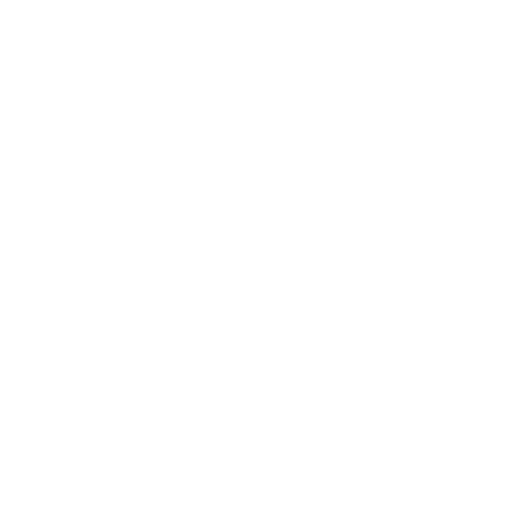
t = 0.00 s
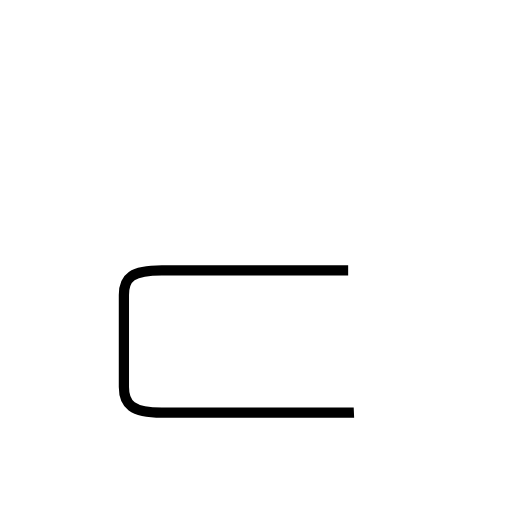
t = 1.69 s
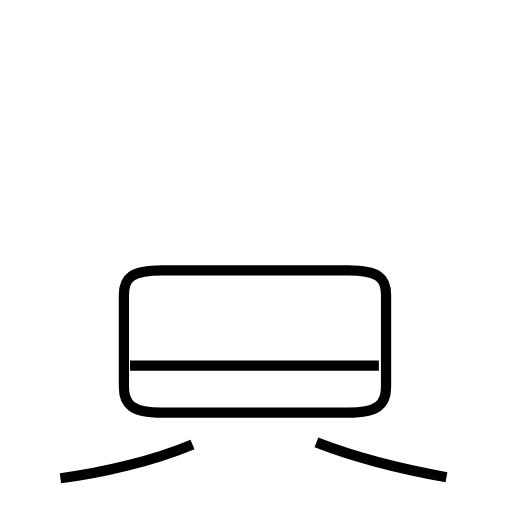
t = 3.77 s
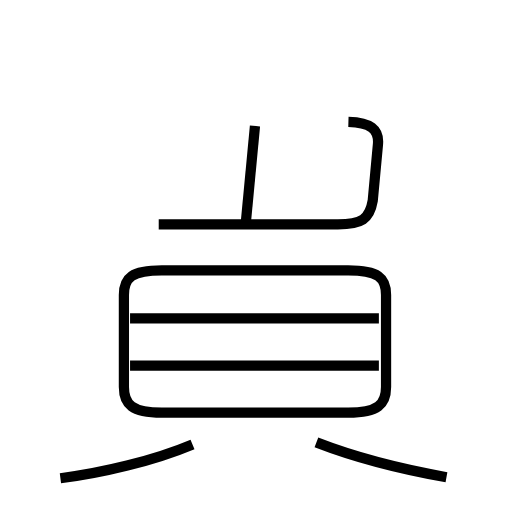
t = 5.75 s
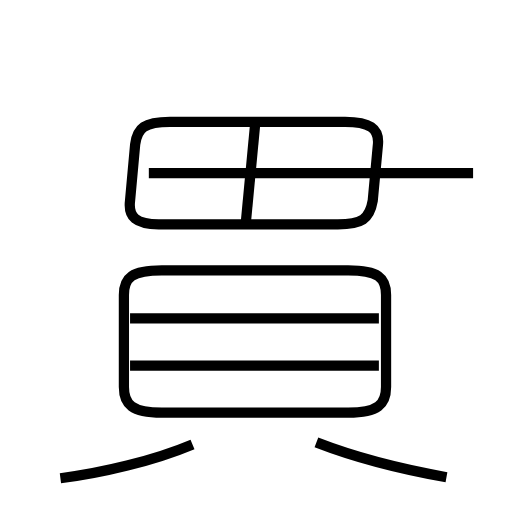
t = 7.65 s
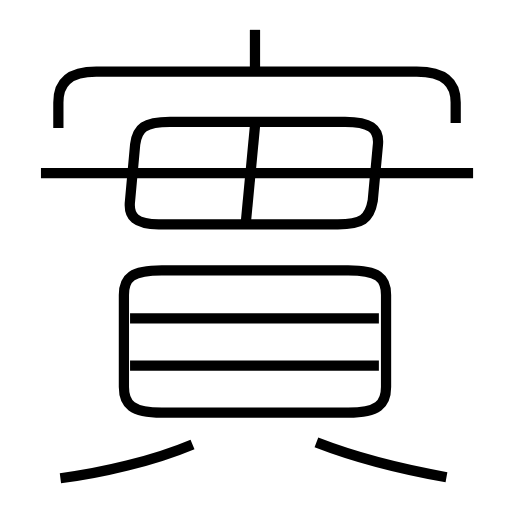
t = 9.49 s

The animated SVG that drew these frames (rendered in a browser with its animation timeline set to each time). Animation: 10 SMIL elements (animate=10); one cycle of 9.49 s.

<?xml version='1.0' encoding='utf-8'?>
<svg viewBox="0.0 -6.0 50.0 50.0" version="1.1" xmlns="http://www.w3.org/2000/svg"><rect x="-1000" y="-1000" width="2000" height="2000" stroke="white" fill="white" /><g style="fill:none;stroke:#000000;stroke-width:1"><path d="M 34.0 -17.6 L 15.8 -17.6 C 12.9 -17.6 12.1 -16.9 12.1 -15.2 L 12.1 -6.2 C 12.1 -4.5 12.9 -3.7 15.8 -3.7 L 34.0 -3.7 C 36.9 -3.7 37.7 -4.5 37.7 -6.2 L 37.7 -15.2 C 37.7 -16.9 36.9 -17.6 34.0 -17.6 Z " transform="translate(0.0 38.0)" stroke-dasharray="74.95229096139259" stroke-dashoffset="74.95229096139259"><animate attributeName="stroke-dashoffset" from="74.95229096139259" to="0" dur="2.2485687288417777s" begin="0s" fill="freeze" /></path><path d="M 5.9 2.7 C 9.9 2.2 15.0 1.0 18.8 -0.6 " transform="translate(0.0 38.0)" stroke-dasharray="13.351846700525423" stroke-dashoffset="13.351846700525423"><animate attributeName="stroke-dashoffset" from="13.351846700525423" to="0" dur="0.40055540101576265s" begin="2.2485687288417777s" fill="freeze" /></path><path d="M 37.0 -8.3 L 12.7 -8.3 " transform="translate(0.0 38.0)" stroke-dasharray="24.3" stroke-dashoffset="24.3"><animate attributeName="stroke-dashoffset" from="24.3" to="0" dur="0.729s" begin="2.6491241298575403s" fill="freeze" /></path><path d="M 43.6 2.6 C 39.1 1.8 34.5 0.6 30.9 -0.8 " transform="translate(0.0 38.0)" stroke-dasharray="13.166514480577161" stroke-dashoffset="13.166514480577161"><animate attributeName="stroke-dashoffset" from="13.166514480577161" to="0" dur="0.39499543441731483s" begin="3.3781241298575404s" fill="freeze" /></path><path d="M 37.0 -12.9 L 12.7 -12.9 " transform="translate(0.0 38.0)" stroke-dasharray="24.3" stroke-dashoffset="24.3"><animate attributeName="stroke-dashoffset" from="24.3" to="0" dur="0.729s" begin="3.773119564274855s" fill="freeze" /></path><path d="M 24.0 -22.2 L 24.9 -31.7 " transform="translate(0.0 38.0)" stroke-dasharray="9.542536350467836" stroke-dashoffset="9.542536350467836"><animate attributeName="stroke-dashoffset" from="9.542536350467836" to="0" dur="0.2862760905140351s" begin="4.502119564274855s" fill="freeze" /></path><path d="M 15.5 -22.1 L 33.0 -22.1 C 35.3 -22.1 36.1 -22.6 36.4 -24.4 L 36.9 -29.8 C 37.1 -31.5 36.0 -32.1 33.7 -32.1 L 16.6 -32.1 C 14.1 -32.1 13.4 -31.5 13.2 -29.9 L 12.7 -24.4 C 12.5 -22.8 13.3 -22.1 15.5 -22.1 Z " transform="translate(0.0 38.0)" stroke-dasharray="63.754427664845124" stroke-dashoffset="63.754427664845124"><animate attributeName="stroke-dashoffset" from="63.754427664845124" to="0" dur="1.9126328299453537s" begin="4.78839565478889s" fill="freeze" /></path><path d="M 46.2 -27.1 L 4.0 -27.1 " transform="translate(0.0 38.0)" stroke-dasharray="42.2" stroke-dashoffset="42.2"><animate attributeName="stroke-dashoffset" from="42.2" to="0" dur="1.266s" begin="6.701028484734244s" fill="freeze" /></path><path d="M 44.5 -32.0 L 44.5 -34.0 C 44.5 -35.8 43.5 -37.0 40.7 -37.0 L 9.4 -37.0 C 6.6 -37.0 5.7 -35.8 5.7 -34.0 L 5.7 -31.5 " transform="translate(0.0 38.0)" stroke-dasharray="46.81163270369426" stroke-dashoffset="46.81163270369426"><animate attributeName="stroke-dashoffset" from="46.81163270369426" to="0" dur="1.4043489811108276s" begin="7.967028484734244s" fill="freeze" /></path><path d="M 24.9 -37.1 L 24.9 -41.1" transform="translate(0.0 38.0)" stroke-dasharray="4.0" stroke-dashoffset="4.0"><animate attributeName="stroke-dashoffset" from="4.0" to="0" dur="0.12s" begin="9.371377465845072s" fill="freeze" /></path></g></svg>
